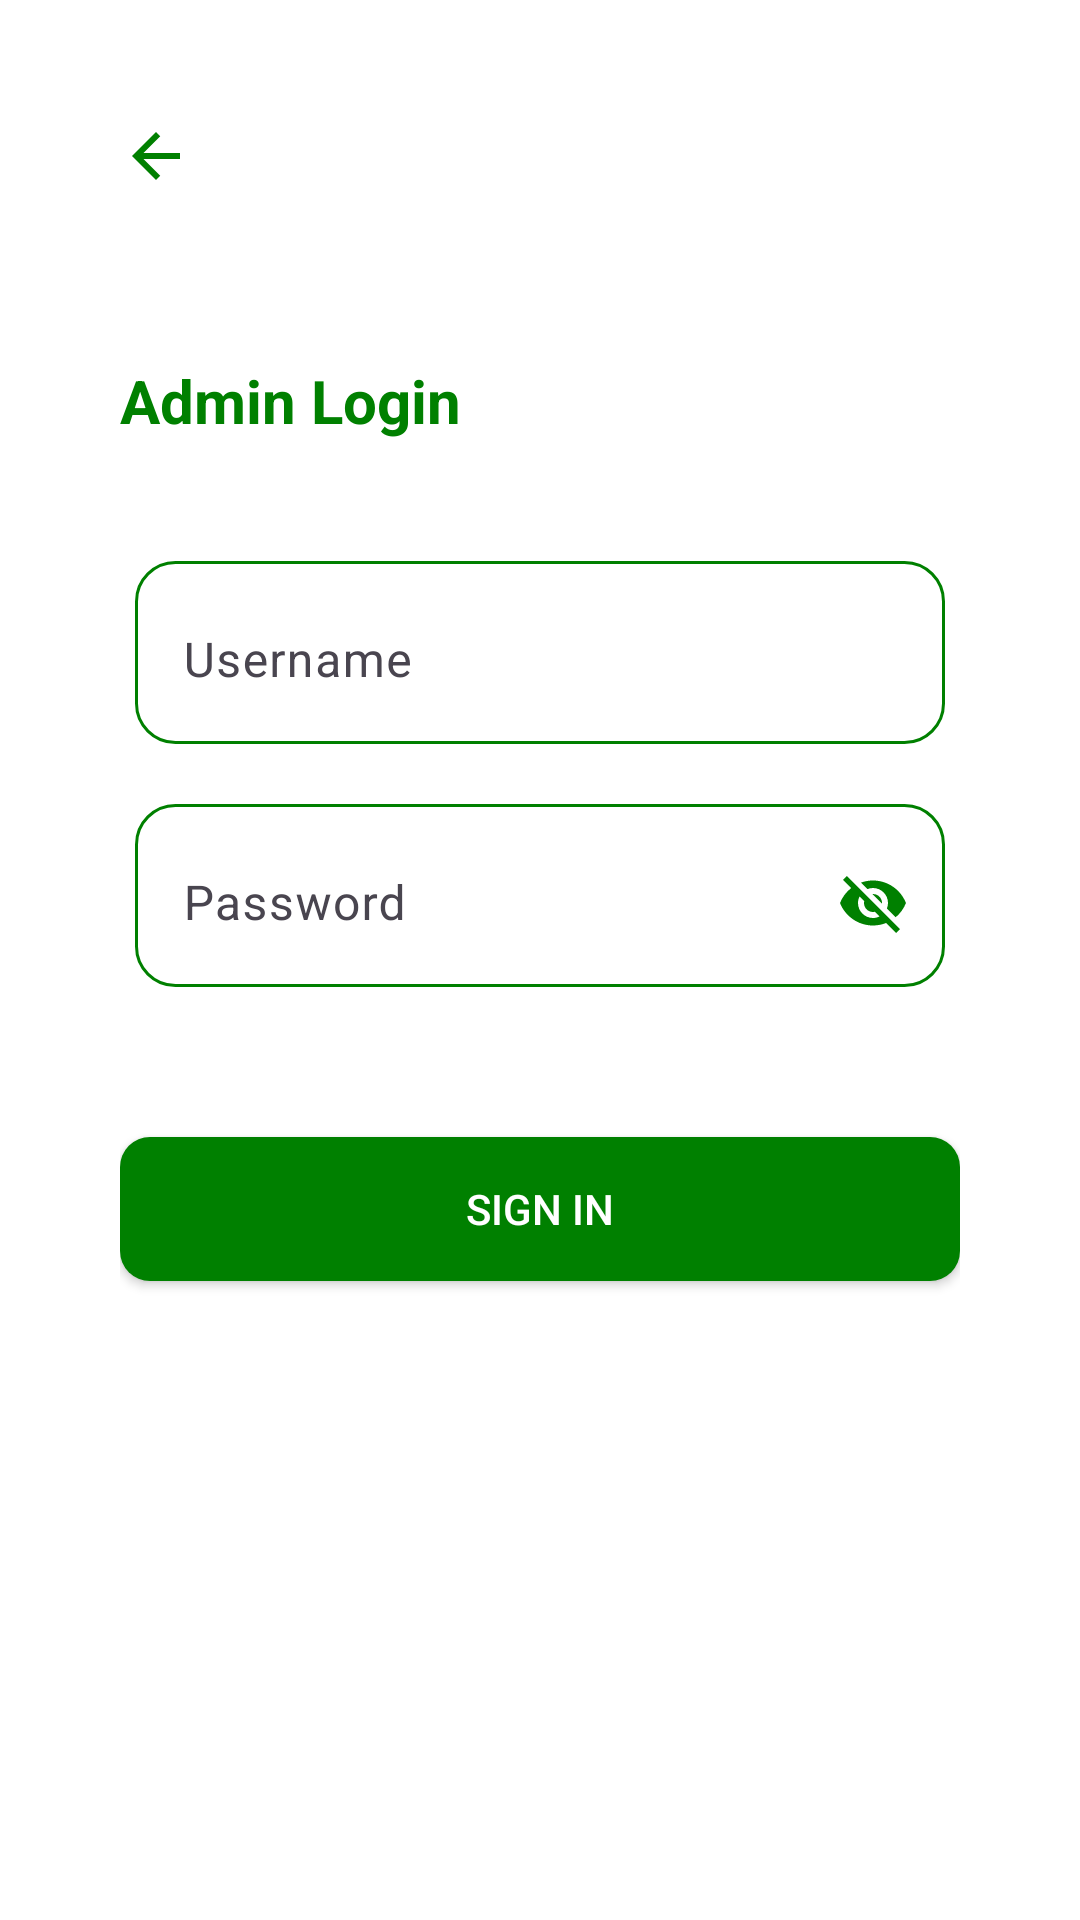

This screen was rendered from an Android layout file. Write that file and the resources it references.
<!-- AndroidManifest.xml: application theme Theme.AgriAI -->
<!-- res/layout/activity_admin_login.xml -->
<?xml version="1.0" encoding="utf-8"?>
<RelativeLayout xmlns:android="http://schemas.android.com/apk/res/android"
    xmlns:app="http://schemas.android.com/apk/res-auto"
    xmlns:tools="http://schemas.android.com/tools"
    android:layout_width="match_parent"
    android:layout_height="match_parent"
    tools:context=".AdminLoginActivity"
    android:padding="40dp"
    android:background="@color/white">


    <ImageView
        android:id="@+id/imageview"
        android:layout_width="wrap_content"
        android:layout_height="wrap_content"
        android:background="@drawable/baseline_arrow_back_24"/>

    <TextView
        android:layout_width="wrap_content"
        android:layout_height="wrap_content"
        android:text="Admin Login"
        android:textAlignment="center"
        android:textSize="20dp"
        android:textStyle="bold"
        android:layout_marginTop="80dp"
        android:textColor="@color/Green"
        android:id="@+id/txtinputlogin"
        />

    

    
    <com.google.android.material.textfield.TextInputLayout
        android:layout_width="match_parent"
        android:layout_height="wrap_content"
        android:layout_marginHorizontal="5dp"
        app:boxStrokeWidth="0dp"
        app:boxStrokeWidthFocused="0dp"
        app:hintTextColor="@color/black"
        app:passwordToggleTint="@color/black"
        android:background="@drawable/edittextview"
        android:layout_marginTop="40dp"
        android:id="@+id/txtinput"
        android:layout_below="@id/txtinputlogin">

        <com.google.android.material.textfield.TextInputEditText
            android:id="@+id/username"
            android:layout_width="match_parent"
            android:layout_height="match_parent"
            android:ems="10"
            android:hint="Username"
            app:hintTextColor="@color/black" />
    </com.google.android.material.textfield.TextInputLayout>

    <com.google.android.material.textfield.TextInputLayout
        android:layout_width="match_parent"
        android:layout_height="wrap_content"
        android:layout_marginHorizontal="5dp"
        app:boxStrokeWidth="0dp"
        android:background="@drawable/edittextview"
        app:boxStrokeWidthFocused="0dp"
        android:layout_marginTop="20dp"
        app:hintTextColor="@color/black"
        app:passwordToggleDrawable="@drawable/password_toggle"
        app:passwordToggleEnabled="true"
        app:passwordToggleTint="@color/Green"
        android:layout_below="@+id/txtinput"
        android:id="@+id/txtinput1">

        <com.google.android.material.textfield.TextInputEditText
            android:id="@+id/password"
            android:layout_width="match_parent"
            android:layout_height="match_parent"
            android:ems="10"
            android:hint="Password"
            android:inputType="textPassword"
            app:hintTextColor="@color/black" />
    </com.google.android.material.textfield.TextInputLayout>

    

    <androidx.appcompat.widget.AppCompatButton
        android:id="@+id/btnsignin1"
        android:layout_width="match_parent"
        android:layout_height="wrap_content"
        android:text="Sign in"
        android:layout_marginTop="50dp"
        android:textColorHint="@color/white"
        android:layout_below="@+id/txtinput1"
        android:textColor="@color/white"
        android:background="@drawable/custombtn"
        />

</RelativeLayout>
<!-- resources referenced by this layout -->
<resources>
  <color name="Green">#008000</color>
  <color name="black">#FF000000</color>
  <color name="white">#FFFFFFFF</color>
  <!-- drawable baseline_arrow_back_24 (drawable) -->
  <vector android:autoMirrored="true" android:height="24dp"
      android:tint="@color/Green" android:viewportHeight="24"
      android:viewportWidth="24" android:width="24dp" xmlns:android="http://schemas.android.com/apk/res/android">
      <path android:fillColor="@color/Green" android:pathData="M20,11H7.83l5.59,-5.59L12,4l-8,8 8,8 1.41,-1.41L7.83,13H20v-2z"/>
  </vector>
  <!-- drawable custombtn (drawable) -->
  <?xml version="1.0" encoding="utf-8"?>
  <shape xmlns:android="http://schemas.android.com/apk/res/android"
      android:shape="rectangle">
  
      <solid android:color="@color/Green" />
      <corners android:radius="10dp" />
  
  </shape>
  <!-- drawable edittextview (drawable) -->
  <?xml version="1.0" encoding="utf-8"?>
  <shape xmlns:android="http://schemas.android.com/apk/res/android"
      android:shape="rectangle">
  
      <solid android:color="@android:color/transparent"/>
      <size android:height="50dp"
          android:width="170dp"/>
      <solid android:color="@color/white"/>
      <corners android:topLeftRadius="55dp"
          android:topRightRadius="55dp"
          android:color="@color/Green"
          />
      <corners android:topLeftRadius="13dp"
          android:bottomLeftRadius="13dp"
          android:topRightRadius="13dp"
          android:bottomRightRadius="13dp"
          android:color="@color/Green"
          />
      <gradient android:startColor="#FFFFFF" android:endColor="#FFFFFF"
          android:angle="270" />
  
      <stroke android:color="@color/Green" android:width="1dp" />
  
  </shape>
  <!-- drawable password_toggle (drawable) -->
  <?xml version="1.0" encoding="utf-8"?>
  <selector xmlns:android="http://schemas.android.com/apk/res/android">
  
      <item android:state_checked="true" android:drawable="@drawable/open_eye"/>
      <item android:state_checked="false" android:drawable="@drawable/close_eye"/>
  </selector>
  <style name="Theme.AgriAI" parent="Base.Theme.AgriAI" />
  <!-- drawable open_eye (drawable) -->
  <vector android:height="24dp" android:tint="@color/Green"
      android:viewportHeight="24" android:viewportWidth="24"
      android:width="24dp" xmlns:android="http://schemas.android.com/apk/res/android">
      <path android:fillColor="@color/Green" android:pathData="M12,4.5C7,4.5 2.73,7.61 1,12c1.73,4.39 6,7.5 11,7.5s9.27,-3.11 11,-7.5c-1.73,-4.39 -6,-7.5 -11,-7.5zM12,17c-2.76,0 -5,-2.24 -5,-5s2.24,-5 5,-5 5,2.24 5,5 -2.24,5 -5,5zM12,9c-1.66,0 -3,1.34 -3,3s1.34,3 3,3 3,-1.34 3,-3 -1.34,-3 -3,-3z"/>
  </vector>
  <!-- drawable close_eye (drawable) -->
  <vector android:height="24dp" android:tint="@color/Green"
      android:viewportHeight="24" android:viewportWidth="24"
      android:width="24dp" xmlns:android="http://schemas.android.com/apk/res/android">
      <path android:fillColor="@color/Green" android:pathData="M12,7c2.76,0 5,2.24 5,5 0,0.65 -0.13,1.26 -0.36,1.83l2.92,2.92c1.51,-1.26 2.7,-2.89 3.43,-4.75 -1.73,-4.39 -6,-7.5 -11,-7.5 -1.4,0 -2.74,0.25 -3.98,0.7l2.16,2.16C10.74,7.13 11.35,7 12,7zM2,4.27l2.28,2.28 0.46,0.46C3.08,8.3 1.78,10.02 1,12c1.73,4.39 6,7.5 11,7.5 1.55,0 3.03,-0.3 4.38,-0.84l0.42,0.42L19.73,22 21,20.73 3.27,3 2,4.27zM7.53,9.8l1.55,1.55c-0.05,0.21 -0.08,0.43 -0.08,0.65 0,1.66 1.34,3 3,3 0.22,0 0.44,-0.03 0.65,-0.08l1.55,1.55c-0.67,0.33 -1.41,0.53 -2.2,0.53 -2.76,0 -5,-2.24 -5,-5 0,-0.79 0.2,-1.53 0.53,-2.2zM11.84,9.02l3.15,3.15 0.02,-0.16c0,-1.66 -1.34,-3 -3,-3l-0.17,0.01z"/>
  </vector>
  <style name="Base.Theme.AgriAI" parent="Theme.Material3.DayNight.NoActionBar">
          
          
          <item name="android:statusBarColor">@color/white</item>
  
      </style>
</resources>
